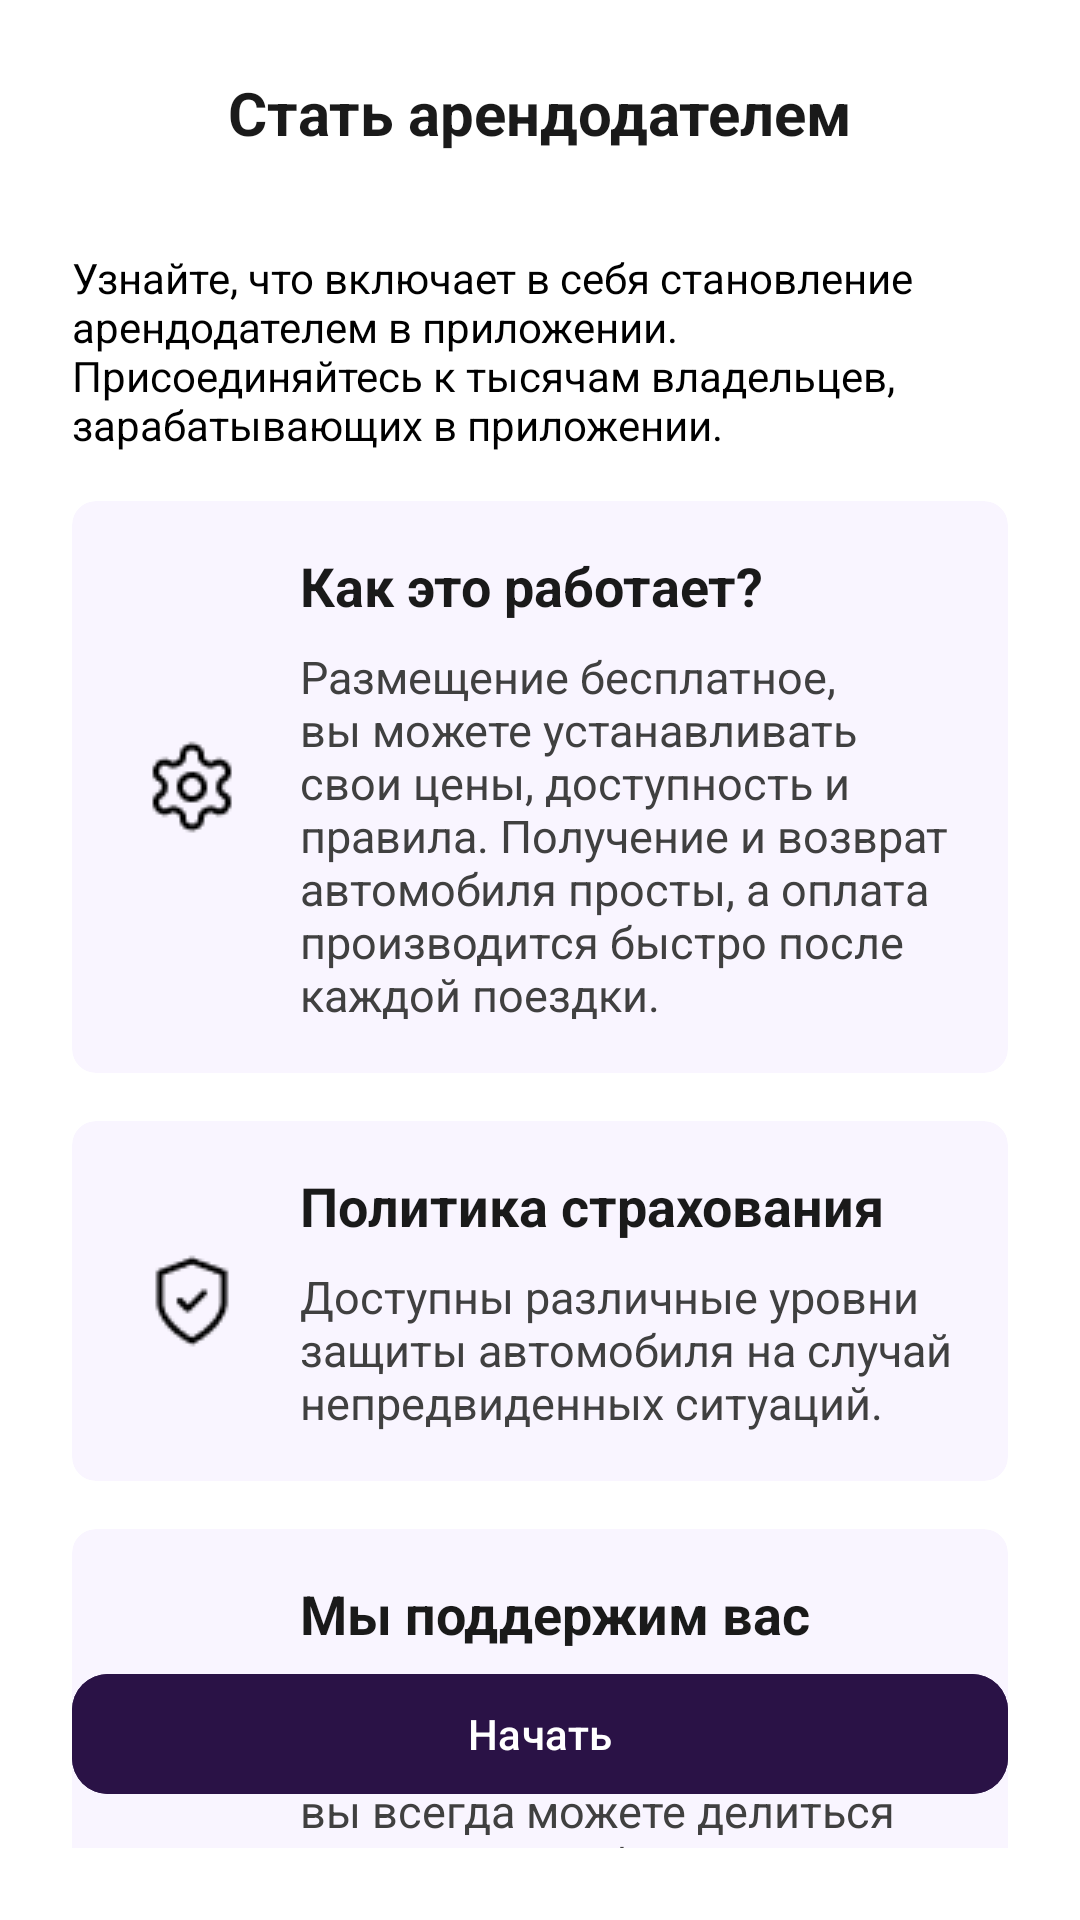

Layout XML and referenced resources for this Android screen:
<!-- AndroidManifest.xml: application theme Theme.DriveNextApp -->
<!-- res/layout/fragment_become_host.xml -->
<?xml version="1.0" encoding="utf-8"?>
<androidx.constraintlayout.widget.ConstraintLayout xmlns:android="http://schemas.android.com/apk/res/android"
    xmlns:app="http://schemas.android.com/apk/res-auto"
    android:layout_width="match_parent"
    android:layout_height="match_parent"
    android:padding="24dp">

    <androidx.constraintlayout.widget.ConstraintLayout
        android:id="@+id/header"
        android:layout_width="0dp"
        android:layout_height="wrap_content"
        app:layout_constraintTop_toTopOf="parent"
        app:layout_constraintStart_toStartOf="parent"
        app:layout_constraintEnd_toEndOf="parent">

        <ImageView
            android:id="@+id/ivBack"
            android:layout_width="24dp"
            android:layout_height="24dp"
            android:src="@drawable/ic_arrow_back"
            android:contentDescription="@string/back"
            app:layout_constraintStart_toStartOf="parent"
            app:layout_constraintTop_toTopOf="parent"
            app:layout_constraintBottom_toBottomOf="parent" />

        <TextView
            android:id="@+id/tvTitle"
            android:layout_width="wrap_content"
            android:layout_height="wrap_content"
            android:text="@string/become_host"
            android:textSize="20sp"
            android:textStyle="bold"
            android:textColor="@color/darkGray"
            app:layout_constraintTop_toTopOf="parent"
            app:layout_constraintBottom_toBottomOf="parent"
            app:layout_constraintStart_toStartOf="parent"
            app:layout_constraintEnd_toEndOf="parent"/>
    </androidx.constraintlayout.widget.ConstraintLayout>


    <LinearLayout
        android:id="@+id/formContainer"
        android:layout_width="0dp"
        android:layout_height="wrap_content"
        android:orientation="vertical"
        app:layout_constraintTop_toBottomOf="@id/header"
        app:layout_constraintStart_toStartOf="parent"
        app:layout_constraintEnd_toEndOf="parent"
        android:layout_marginTop="32dp">

        <TextView
            android:layout_width="wrap_content"
            android:layout_height="wrap_content"
            android:text="@string/become_host_description"
            android:layout_marginBottom="16dp" />

        <LinearLayout
            android:id="@+id/infoContainer"
            android:layout_width="match_parent"
            android:layout_height="wrap_content"
            android:orientation="vertical">

            <com.google.android.material.card.MaterialCardView
                android:layout_width="match_parent"
                android:layout_height="wrap_content"
                app:cardCornerRadius="8dp"
                app:strokeWidth="0dp"
                app:cardElevation="0dp"
                android:backgroundTint="@color/lightViolet"
                android:layout_marginBottom="16dp">

                <LinearLayout
                    android:layout_width="match_parent"
                    android:layout_height="wrap_content"
                    android:orientation="horizontal"
                    android:padding="16dp"
                    android:gravity="center_vertical">

                    <ImageView
                        android:layout_width="48dp"
                        android:layout_height="48dp"
                        android:src="@drawable/ic_how_it_works"
                        android:contentDescription="@string/how_it_works"
                        android:layout_marginEnd="12dp"/>

                    <LinearLayout
                        android:layout_width="0dp"
                        android:layout_height="wrap_content"
                        android:orientation="vertical"
                        android:layout_weight="1">

                        <TextView
                            android:layout_width="wrap_content"
                            android:layout_height="wrap_content"
                            android:text="@string/how_it_works"
                            android:textStyle="bold"
                            android:textSize="18sp"
                            android:textColor="@color/darkGray"
                            android:layout_marginBottom="8dp"/>

                        <TextView
                            android:layout_width="wrap_content"
                            android:layout_height="wrap_content"
                            android:text="@string/how_it_works_description"
                            android:textSize="15sp"
                            android:textColor="@color/gray"/>

                    </LinearLayout>
                </LinearLayout>
            </com.google.android.material.card.MaterialCardView>


            <com.google.android.material.card.MaterialCardView
                android:layout_width="match_parent"
                android:layout_height="wrap_content"
                app:cardCornerRadius="8dp"
                app:strokeWidth="0dp"
                app:cardElevation="0dp"
                android:backgroundTint="@color/lightViolet"
                android:layout_marginBottom="16dp">

                <LinearLayout
                    android:layout_width="match_parent"
                    android:layout_height="wrap_content"
                    android:orientation="horizontal"
                    android:padding="16dp"
                    android:gravity="center_vertical">

                    <ImageView
                        android:layout_width="48dp"
                        android:layout_height="48dp"
                        android:src="@drawable/ic_insurance_policy"
                        android:contentDescription="@string/insurance_policy"
                        android:layout_marginEnd="12dp"/>

                    <LinearLayout
                        android:layout_width="0dp"
                        android:layout_height="wrap_content"
                        android:orientation="vertical"
                        android:layout_weight="1">

                        <TextView
                            android:layout_width="wrap_content"
                            android:layout_height="wrap_content"
                            android:text="@string/insurance_policy"
                            android:textStyle="bold"
                            android:textSize="18sp"
                            android:textColor="@color/darkGray"
                            android:layout_marginBottom="8dp"/>

                        <TextView
                            android:layout_width="wrap_content"
                            android:layout_height="wrap_content"
                            android:text="@string/insurance_policy_description"
                            android:textSize="15sp"
                            android:textColor="@color/gray"/>

                    </LinearLayout>
                </LinearLayout>
            </com.google.android.material.card.MaterialCardView>


            <com.google.android.material.card.MaterialCardView
                android:layout_width="match_parent"
                android:layout_height="wrap_content"
                app:cardCornerRadius="8dp"
                app:strokeWidth="0dp"
                app:cardElevation="0dp"
                android:backgroundTint="@color/lightViolet"
                android:layout_marginBottom="16dp">

                <LinearLayout
                    android:layout_width="match_parent"
                    android:layout_height="wrap_content"
                    android:orientation="horizontal"
                    android:padding="16dp"
                    android:gravity="center_vertical">

                    <ImageView
                        android:layout_width="48dp"
                        android:layout_height="48dp"
                        android:src="@drawable/ic_we_support_you"
                        android:contentDescription="@string/we_support_you"
                        android:layout_marginEnd="12dp"/>

                    <LinearLayout
                        android:layout_width="0dp"
                        android:layout_height="wrap_content"
                        android:orientation="vertical"
                        android:layout_weight="1">

                        <TextView
                            android:layout_width="wrap_content"
                            android:layout_height="wrap_content"
                            android:text="@string/we_support_you"
                            android:textStyle="bold"
                            android:textSize="18sp"
                            android:textColor="@color/darkGray"
                            android:layout_marginBottom="8dp"/>

                        <TextView
                            android:layout_width="wrap_content"
                            android:layout_height="wrap_content"
                            android:text="@string/we_support_you_description"
                            android:textSize="15sp"
                            android:textColor="@color/gray"/>

                    </LinearLayout>
                </LinearLayout>
            </com.google.android.material.card.MaterialCardView>


        </LinearLayout>
    </LinearLayout>

    <com.google.android.material.button.MaterialButton
        android:id="@+id/btnStart"
        android:layout_width="0dp"
        android:layout_height="wrap_content"
        android:text="@string/start"
        android:layout_marginBottom="14dp"
        app:layout_constraintBottom_toBottomOf="parent"
        app:layout_constraintStart_toStartOf="parent"
        app:layout_constraintEnd_toEndOf="parent"
        app:cornerRadius="12dp"/>

</androidx.constraintlayout.widget.ConstraintLayout>
<!-- resources referenced by this layout -->
<resources>
  <color name="darkGray">#FF1A1A1A</color>
  <color name="gray">#FF404040</color>
  <color name="lightViolet">#FFF9F5FF</color>
  <!-- drawable ic_how_it_works: png bitmap (drawable, 653 bytes) -->
  <!-- drawable ic_insurance_policy: png bitmap (drawable, 527 bytes) -->
  <!-- drawable ic_we_support_you: png bitmap (drawable, 550 bytes) -->
  <string name="back">Назад</string>
  <string name="become_host">Стать арендодателем</string>
  <string name="become_host_description">Узнайте, что включает в себя становление арендодателем в приложении.\nПрисоединяйтесь к тысячам владельцев, зарабатывающих в приложении.</string>
  <string name="how_it_works">Как это работает?</string>
  <string name="how_it_works_description">Размещение бесплатное,  вы можете устанавливать свои цены, доступность и правила. Получение и возврат автомобиля просты, а оплата производится быстро после каждой поездки.</string>
  <string name="insurance_policy">Политика страхования</string>
  <string name="insurance_policy_description">Доступны различные уровни защиты автомобиля на случай непредвиденных ситуаций.</string>
  <string name="start">Начать</string>
  <string name="we_support_you">Мы поддержим вас</string>
  <string name="we_support_you_description">От проверки арендаторов до поддержки клиентов – вы всегда можете делиться своим автомобилем с уверенностью.</string>
  <style name="Theme.DriveNextApp" parent="Theme.Material3.Light.NoActionBar">
          <item name="android:windowBackground">@color/white</item>
          <item name="android:textColor">@color/black</item>
  
          <item name="colorPrimary">@color/violet</item>
          <item name="colorOnPrimary">@color/white</item>
  
          <item name="colorSecondary">@color/white</item>
          <item name="colorOnSecondary">@color/violet</item>
  
          <item name="materialButtonStyle">@style/Widget.DriveNextApp.Button</item>
  
          <item name="textInputStyle">@style/Widget.DriveNextApp.TextInputLayout</item>
      </style>
  <color name="white">#FFFFFFFF</color>
  <color name="black">#FF000000</color>
  <color name="violet">#FF2A1246</color>
  <style name="Widget.DriveNextApp.Button" parent="Widget.Material3.Button">
          <item name="android:backgroundTint">@color/button_background</item>
          <item name="android:textColor">@color/white</item>
          <item name="cornerRadius">8dp</item>
      </style>
  <style name="Widget.DriveNextApp.TextInputLayout" parent="Widget.Material3.TextInputLayout.OutlinedBox">
          <item name="hintEnabled">false</item>
          <item name="helperText">" "</item>
          <item name="boxCornerRadiusBottomEnd">8dp</item>
          <item name="boxCornerRadiusBottomStart">8dp</item>
          <item name="boxCornerRadiusTopEnd">8dp</item>
          <item name="boxCornerRadiusTopStart">8dp</item>
      </style>
</resources>
